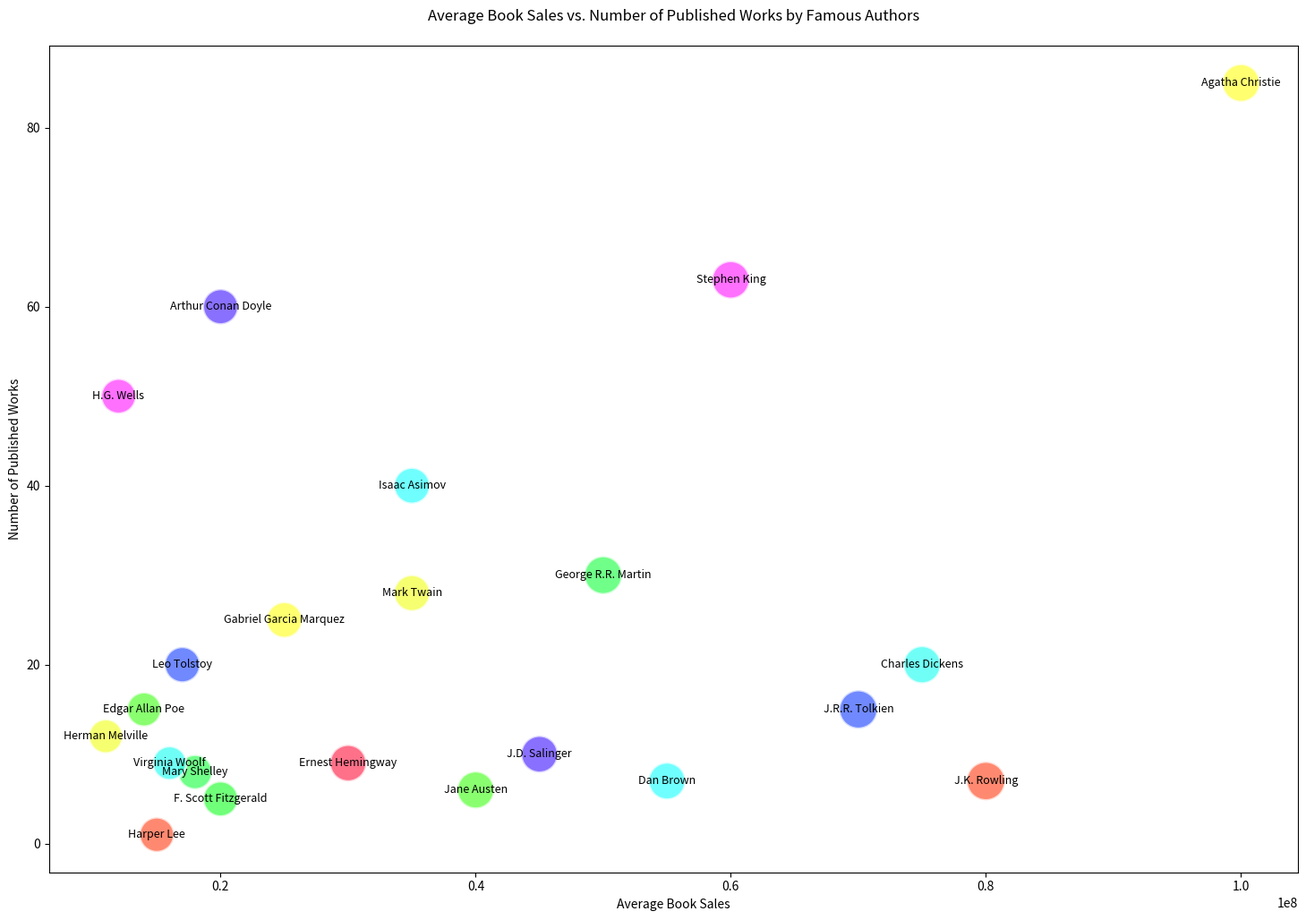

Recreate this plot in Python.

import matplotlib.pyplot as plt

# Data points
authors = [
    'J.K. Rowling', 'George R.R. Martin', 'J.R.R. Tolkien', 'Agatha Christie', 'Stephen King',
    'Dan Brown', 'J.D. Salinger', 'Jane Austen', 'Mark Twain', 'Charles Dickens',
    'Ernest Hemingway', 'F. Scott Fitzgerald', 'Harper Lee', 'Mary Shelley', 'Leo Tolstoy',
    'Gabriel Garcia Marquez', 'H.G. Wells', 'Isaac Asimov', 'Arthur Conan Doyle', 'Edgar Allan Poe',
    'Herman Melville', 'Virginia Woolf'
]
average_book_sales = [
    80000000, 50000000, 70000000, 100000000, 60000000, 55000000, 45000000, 40000000,
    35000000, 75000000, 30000000, 20000000, 15000000, 18000000, 17000000, 25000000,
    12000000, 35000000, 20000000, 14000000, 11000000, 16000000
]
number_of_published_works = [
    7, 30, 15, 85, 63, 7, 10, 6, 28, 20, 9, 5, 1, 8, 20, 25, 50, 40, 60, 15, 12, 9
]
popularity = [
    97, 94, 96, 93, 92, 89, 88, 90, 85, 91, 87, 80, 78, 77, 82, 83, 79, 84, 81, 76, 75, 74
]

# Bubble size is scaled by popularity
bubble_size = [pop * 10 for pop in popularity]

# Set the figure size
plt.figure(figsize=(18, 12))

# Create the scatter plot
plt.scatter(average_book_sales, number_of_published_works, s=bubble_size,
            color=['#FF5733', '#33FF57', '#3357FF', '#FFFF33', '#FF33FF', '#33FFFF', '#5733FF', '#57FF33', '#F3FF33', '#33FFF3', '#FF3357', '#33FF3F', 
                   '#FF5733', '#33FF57', '#3357FF', '#FFFF33', '#FF33FF', '#33FFFF', '#5733FF', '#57FF33', '#F3FF33', '#33FFF3'],
            alpha=0.7, edgecolors='w', linewidth=2)

# Title and labels
plt.title('Average Book Sales vs. Number of Published Works by Famous Authors', pad=20)
plt.xlabel('Average Book Sales')
plt.ylabel('Number of Published Works')

# Add author labels to the bubbles
for i, author in enumerate(authors):
    plt.text(average_book_sales[i], number_of_published_works[i], author, ha='center', va='center', fontsize=9)

# Show plot
plt.show()
